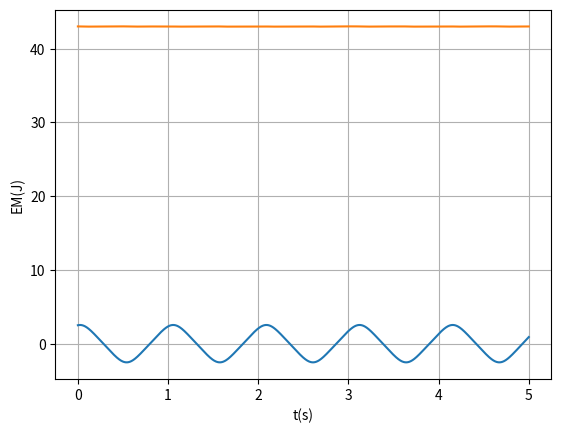

Here is the Python script that generated this plot:
import matplotlib.pyplot as plt
import numpy as np

#b) Calcule a lei do movimento, quando a posição inicial for 3.5 m e a velocidade inicial 2.0 m/s? Quanto é a
#energia mecânica? Entre que limites se efetua o movimento e a frequência e o período do movimento?

m = 0.5
k = 1.8
g=9.8

xeq = 0

beta = 0.9

x0=2.5
v0=3

t0 = 0
tf = 5
dt = 0.0001

n = int((tf-t0)/dt)
t = np.linspace(t0,tf,n)

x = np.empty(n)
v = np.empty(n)
a = np.empty(n)
Ep = np.empty(n)
Ec = np.empty(n)
EM = np.empty(n)

x[0] = x0
v[0] = v0

a[0] = -k/m*x[0] - (4*beta*(x[0]**3))/m

for i in range(n-1):  
    a[i+1] =-k/m*x[i] - (4*beta*(x[i]**3))/m
    v[i+1] = v[i] +a[i+1]*dt #a[i+1] - euler cromer
    x[i+1] = x[i] +v[i+1]*dt
    
    Ep[i] = 0.5*k*(x[i]**2) + beta*(x[i]**4)
    EM[i] = 0.5*m*v[i]**2 + Ep[i]
    
Ep[n-1] = 0.5*k*(x[n-1]**2) + beta*(x[n-1]**4)
EM[n-1] = 0.5*m*v[n-1]**2 + Ep[n-1]

print("-----------------Alinea (b)-------------------")
arrayMaximos = []
arrayMinimos= []
temposMax = []
temposMin = []

for i in range(n-1):
    if (x[i-1]<x[i]>x[i+1] and i>0 ): 
        arrayMaximos.append(x[i])
        temposMax.append(t[i])
    if (x[i-1]>x[i]<x[i+1] and i>0 ): 
        arrayMinimos.append(x[i])
        temposMin.append(t[i])
        
periodos = []

for i in range(len(temposMax)-1):
    periodos.append(temposMax[i+1] - temposMax[i])


amplitude = sum(arrayMaximos)/len(arrayMaximos)
minimo = sum(arrayMinimos)/len(arrayMinimos)

periodoMedia = sum(periodos)/len(periodos)

print("A amplitude média é {:.4f} m (Limite Máximo)".format(amplitude))
print("Limite Minimo é {:.4f} m".format(minimo))
print("A frequência é {:.4f} Hz".format(1/periodoMedia))
print("O período é {:.4f} s".format(periodoMedia))
print("Energia Mecânica {:.4f} J".format(EM[n-1]))


plt.plot(t,x)
plt.xlabel('t(s)') 
plt.ylabel('x(m)')
plt.grid(True)
plt.show()

plt.plot(t,EM)
plt.xlabel('t(s)') 
plt.ylabel('EM(J)')
plt.grid(True)
plt.show()
